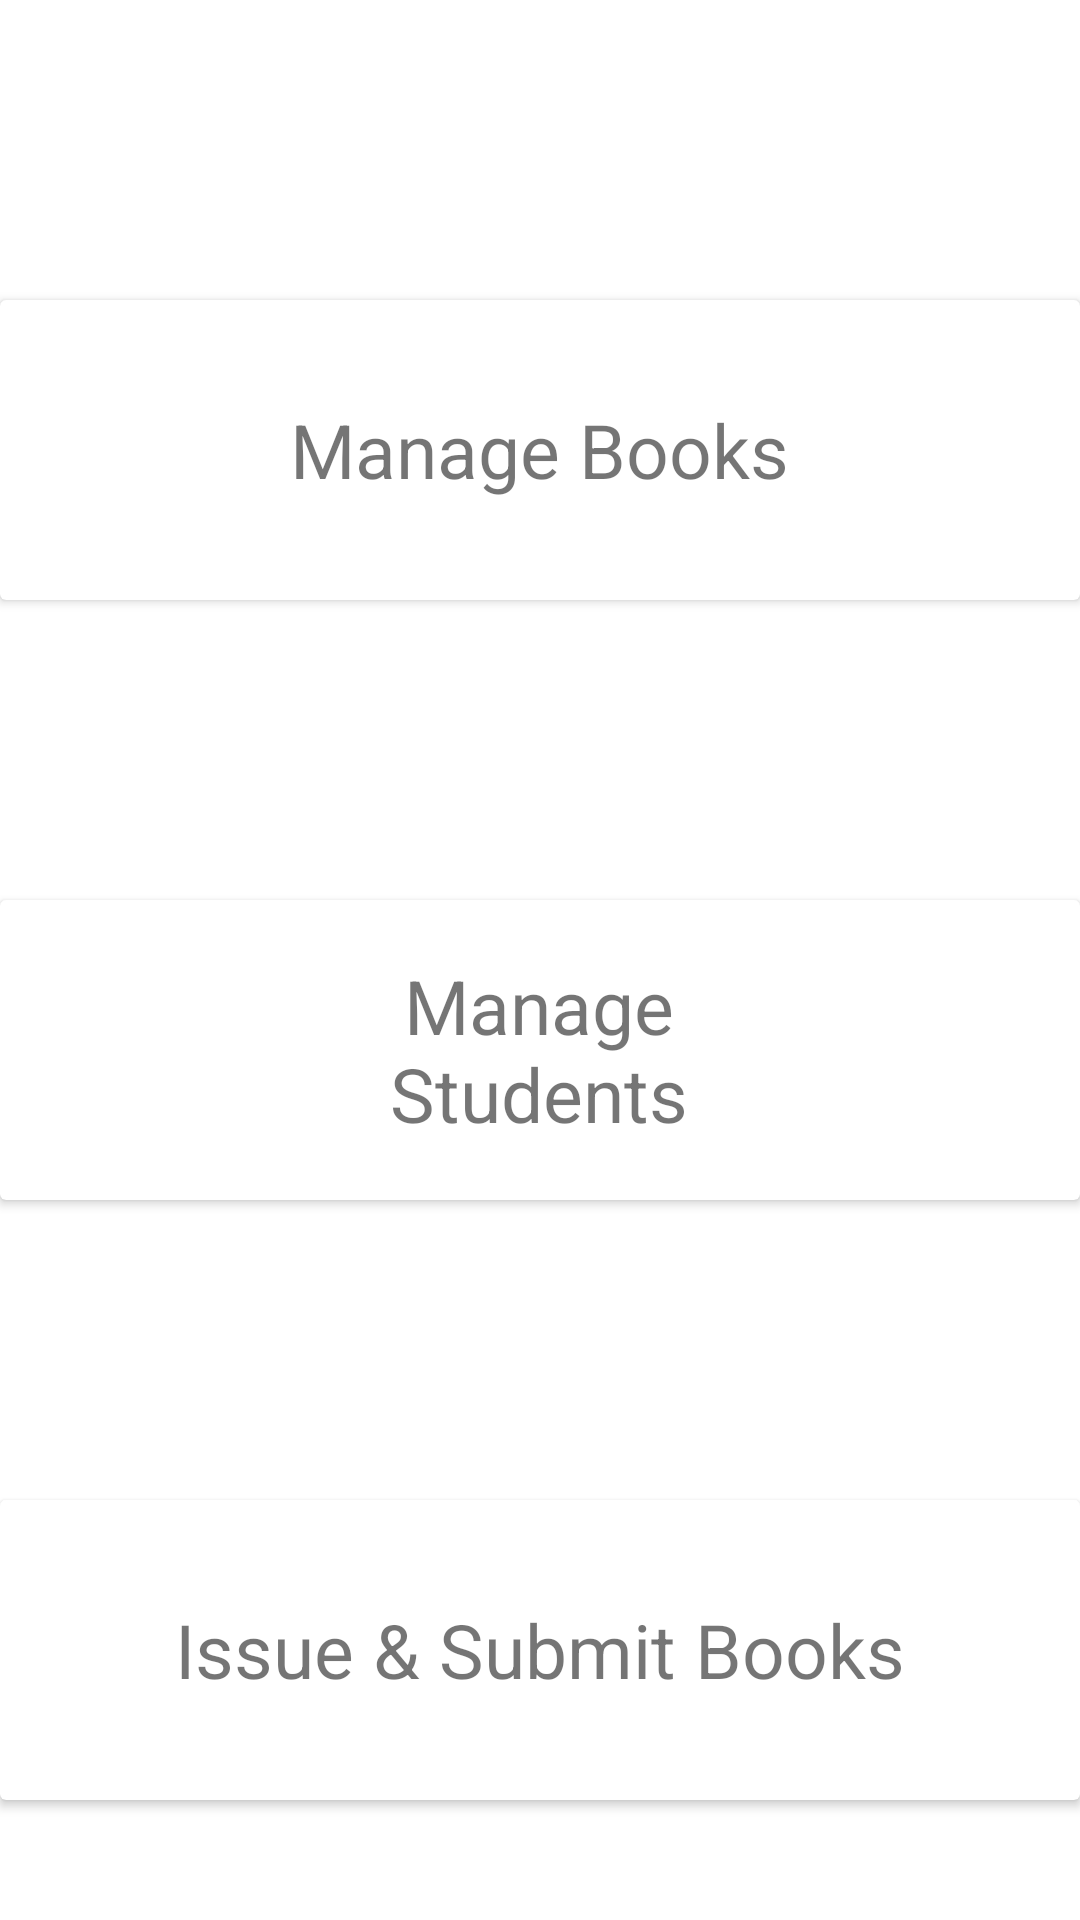

Android layout source for this screen:
<!-- AndroidManifest.xml: application theme Theme.LMS -->
<!-- res/layout/activity_dashboard.xml -->
<?xml version="1.0" encoding="utf-8"?>
<LinearLayout xmlns:android="http://schemas.android.com/apk/res/android"
    xmlns:tools="http://schemas.android.com/tools"
    android:layout_width="match_parent"
    android:layout_height="match_parent"
    android:orientation="vertical"
    tools:context=".Dashboard">


    <androidx.cardview.widget.CardView
        android:id="@+id/btn_manageBooks"
        android:layout_width="match_parent"
        android:layout_height="100dp"
        android:layout_marginTop="100dp"
        android:background="@color/white">

        <TextView
            android:layout_width="187dp"
            android:layout_height="wrap_content"
            android:layout_gravity="center"
            android:gravity="center"
            android:text="Manage Books"
            android:textSize="25sp" />

    </androidx.cardview.widget.CardView>


    <androidx.cardview.widget.CardView
        android:id="@+id/btn_addStudent"
        android:layout_width="match_parent"
        android:layout_marginTop="100dp"
        android:layout_height="100dp"
        android:background="@color/white">

        <TextView
            android:layout_width="187dp"
            android:layout_height="wrap_content"
            android:layout_gravity="center"
            android:gravity="center"
            android:text="Manage Students"
            android:textSize="25sp" />

    </androidx.cardview.widget.CardView>


    <androidx.cardview.widget.CardView
        android:id="@+id/btn_issueBooks"
        android:layout_width="match_parent"
        android:layout_height="100dp"
        android:layout_marginTop="100dp"
        android:background="@color/white">

        <TextView
            android:layout_width="match_parent"
            android:layout_height="wrap_content"
            android:layout_gravity="center"
            android:gravity="center"
            android:text="Issue &amp; Submit Books"
            android:textSize="25sp" />

    </androidx.cardview.widget.CardView>

</LinearLayout>
<!-- resources referenced by this layout -->
<resources>
  <color name="white">#FFFFFFFF</color>
  <style name="Theme.LMS" parent="Theme.MaterialComponents.DayNight.DarkActionBar">
          
          <item name="colorPrimary">@color/purple_500</item>
          <item name="colorPrimaryVariant">@color/purple_700</item>
          <item name="colorOnPrimary">@color/white</item>
          
          <item name="colorSecondary">@color/teal_200</item>
          <item name="colorSecondaryVariant">@color/teal_700</item>
          <item name="colorOnSecondary">@color/black</item>
          
          <item name="android:statusBarColor">?attr/colorPrimaryVariant</item>
          
      </style>
  <color name="purple_500">#FF6200EE</color>
  <color name="purple_700">#FF3700B3</color>
  <color name="teal_200">#FF03DAC5</color>
  <color name="teal_700">#FF018786</color>
  <color name="black">#FF000000</color>
</resources>
